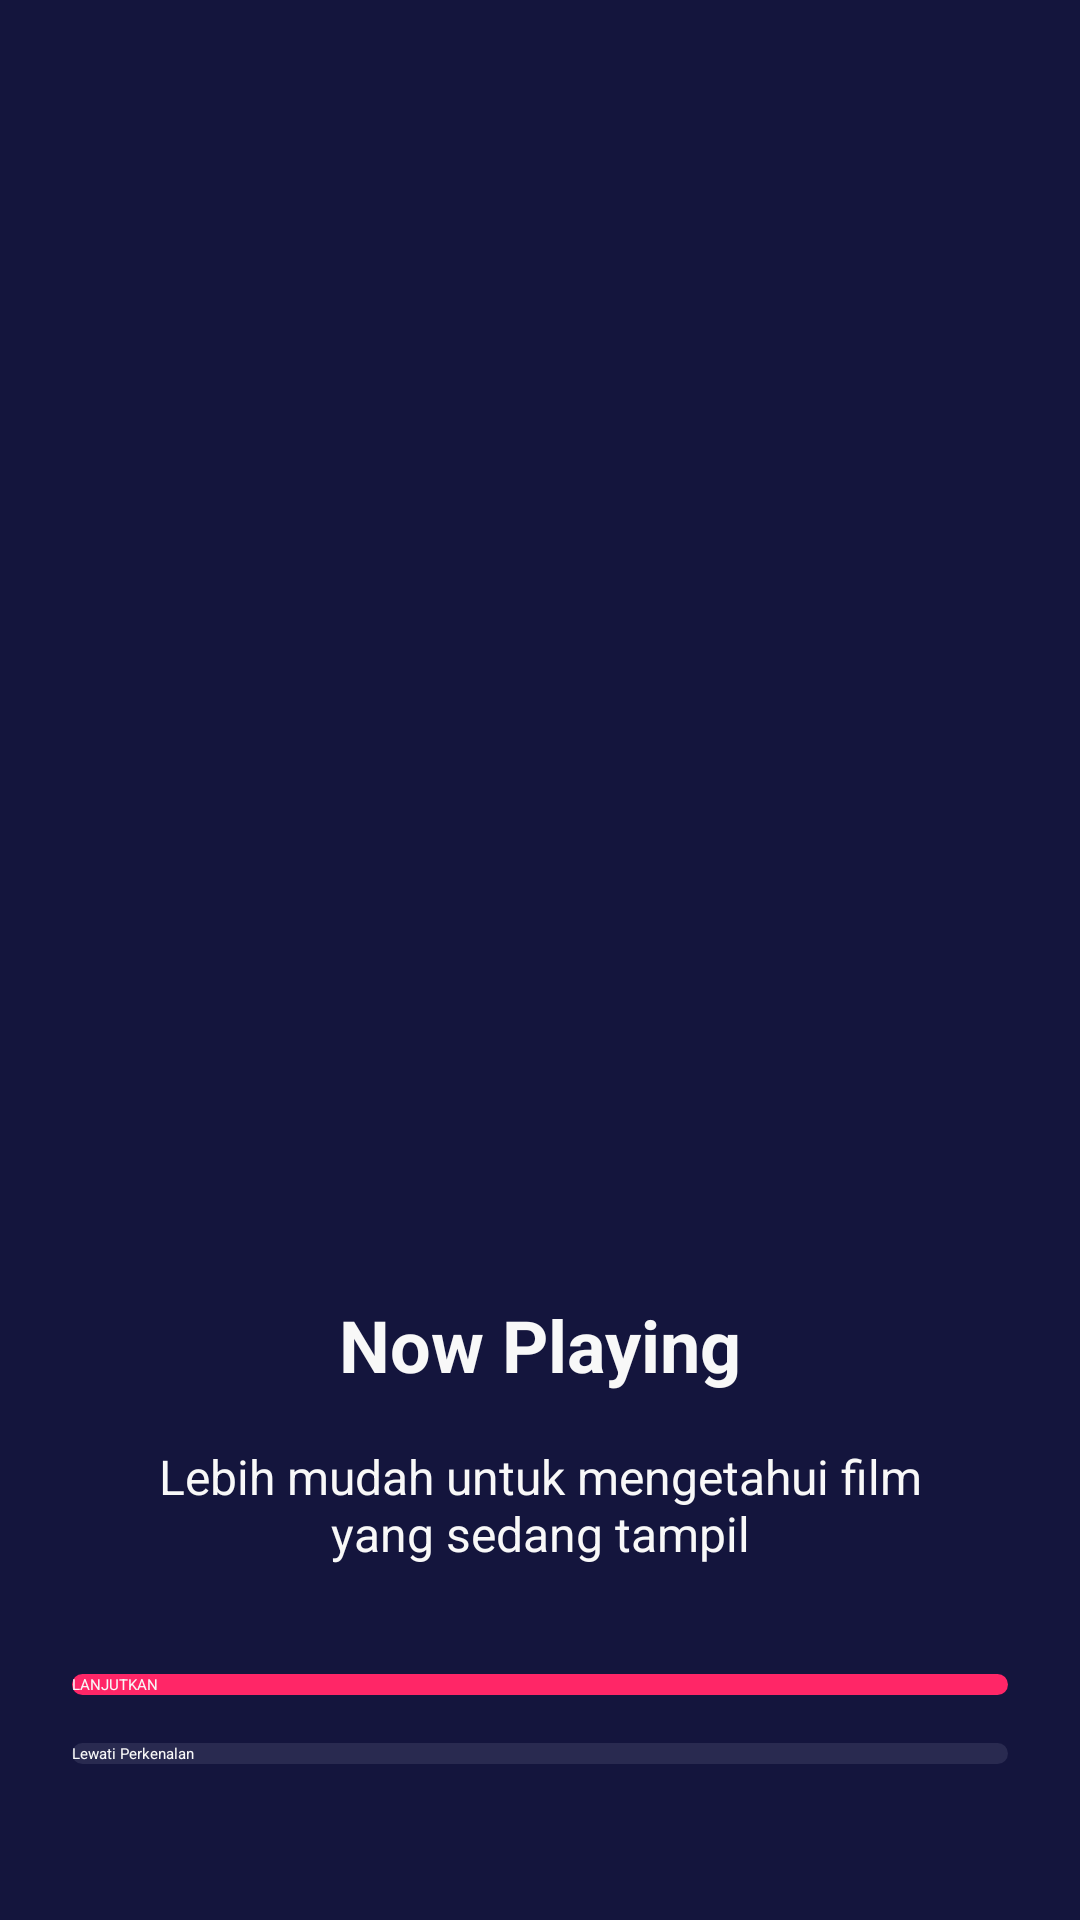

This screen was rendered from an Android layout file. Write that file and the resources it references.
<!-- AndroidManifest.xml: application theme AppTheme.noActionBar -->
<!-- res/layout/activity_on_boarding_one.xml -->
<?xml version="1.0" encoding="utf-8"?>
<androidx.constraintlayout.widget.ConstraintLayout xmlns:android="http://schemas.android.com/apk/res/android"
    xmlns:app="http://schemas.android.com/apk/res-auto"
    xmlns:tools="http://schemas.android.com/tools"
    android:layout_width="match_parent"
    android:layout_height="match_parent"
    android:background="@color/colorBlueUtama"
    tools:context=".onBoarding.onBoardingOne">

    <Button
        android:id="@+id/btn_daftar"
        android:layout_width="match_parent"
        android:layout_height="wrap_content"
        android:layout_marginStart="24dp"
        android:layout_marginEnd="24dp"
        android:layout_marginBottom="52dp"
        android:background="@drawable/shape_rectangle_secondary"
        android:text="@string/lewati_button"
        android:textColor="@color/colorWhite"
        app:layout_constraintBottom_toBottomOf="parent"
        app:layout_constraintEnd_toEndOf="parent"
        app:layout_constraintStart_toStartOf="parent" />

    <Button
        android:id="@+id/btn_login"
        android:layout_width="0dp"
        android:layout_height="wrap_content"
        android:layout_marginStart="24dp"
        android:layout_marginEnd="24dp"
        android:layout_marginBottom="16dp"
        android:background="@drawable/shape_rectangle_utama"
        android:text="@string/masuk_button"
        android:textColor="@color/colorWhite"
        app:layout_constraintBottom_toTopOf="@+id/btn_daftar"
        app:layout_constraintEnd_toEndOf="parent"
        app:layout_constraintStart_toStartOf="parent" />

    <ImageView
        android:id="@+id/imageView2"
        android:layout_width="0dp"
        android:layout_height="200dp"
        android:layout_marginStart="80dp"
        android:layout_marginTop="184dp"
        android:layout_marginEnd="80dp"
        android:background="@drawable/on_boarding_one"
        app:layout_constraintEnd_toEndOf="parent"
        app:layout_constraintHorizontal_bias="1.0"
        app:layout_constraintStart_toStartOf="parent"
        app:layout_constraintTop_toTopOf="parent" />

    <TextView
        android:id="@+id/textView"
        android:layout_width="wrap_content"
        android:layout_height="wrap_content"
        android:layout_marginTop="48dp"
        android:text="@string/now_playing"
        android:textColor="@color/colorWhite"
        android:textSize="24sp"
        android:textStyle="bold"
        app:layout_constraintEnd_toEndOf="parent"
        app:layout_constraintStart_toStartOf="parent"
        app:layout_constraintTop_toBottomOf="@+id/imageView2" />

    <TextView
        android:id="@+id/textView2"
        android:layout_width="262dp"
        android:layout_height="43dp"
        android:layout_marginTop="16dp"
        android:gravity="center|center_horizontal|center_vertical"
        android:text="@string/now_playing_desc"
        android:textAlignment="center"
        android:textColor="@color/colorWhite"
        android:textSize="16sp"
        android:textStyle="normal"
        app:layout_constraintEnd_toEndOf="parent"
        app:layout_constraintStart_toStartOf="parent"
        app:layout_constraintTop_toBottomOf="@+id/textView" />
</androidx.constraintlayout.widget.ConstraintLayout>
<!-- resources referenced by this layout -->
<resources>
  <color name="colorBlueUtama">#14153D</color>
  <color name="colorWhite">#F8F8F8</color>
  <!-- drawable shape_rectangle_secondary (drawable) -->
  <?xml version="1.0" encoding="utf-8"?>
  <shape xmlns:android="http://schemas.android.com/apk/res/android"
      android:shape="rectangle">
  
      <solid
          android:color="@color/buttonSecondary"/>
      <corners
          android:radius="20dp"/>
  
  </shape>
  <!-- drawable shape_rectangle_utama (drawable) -->
  <?xml version="1.0" encoding="utf-8"?>
  <shape xmlns:android="http://schemas.android.com/apk/res/android"
      android:shape="rectangle">
  
      <solid
          android:color="@color/buttonUtama"/>
      <corners
          android:radius="20dp"/>
  
  </shape>
  <string name="lewati_button">Lewati Perkenalan</string>
  <string name="masuk_button">LANJUTKAN</string>
  <string name="now_playing">Now Playing</string>
  <string name="now_playing_desc">Lebih mudah untuk mengetahui film yang sedang tampil</string>
  <color name="buttonSecondary">#292A50</color>
  <color name="buttonUtama">#FF2667</color>
</resources>
